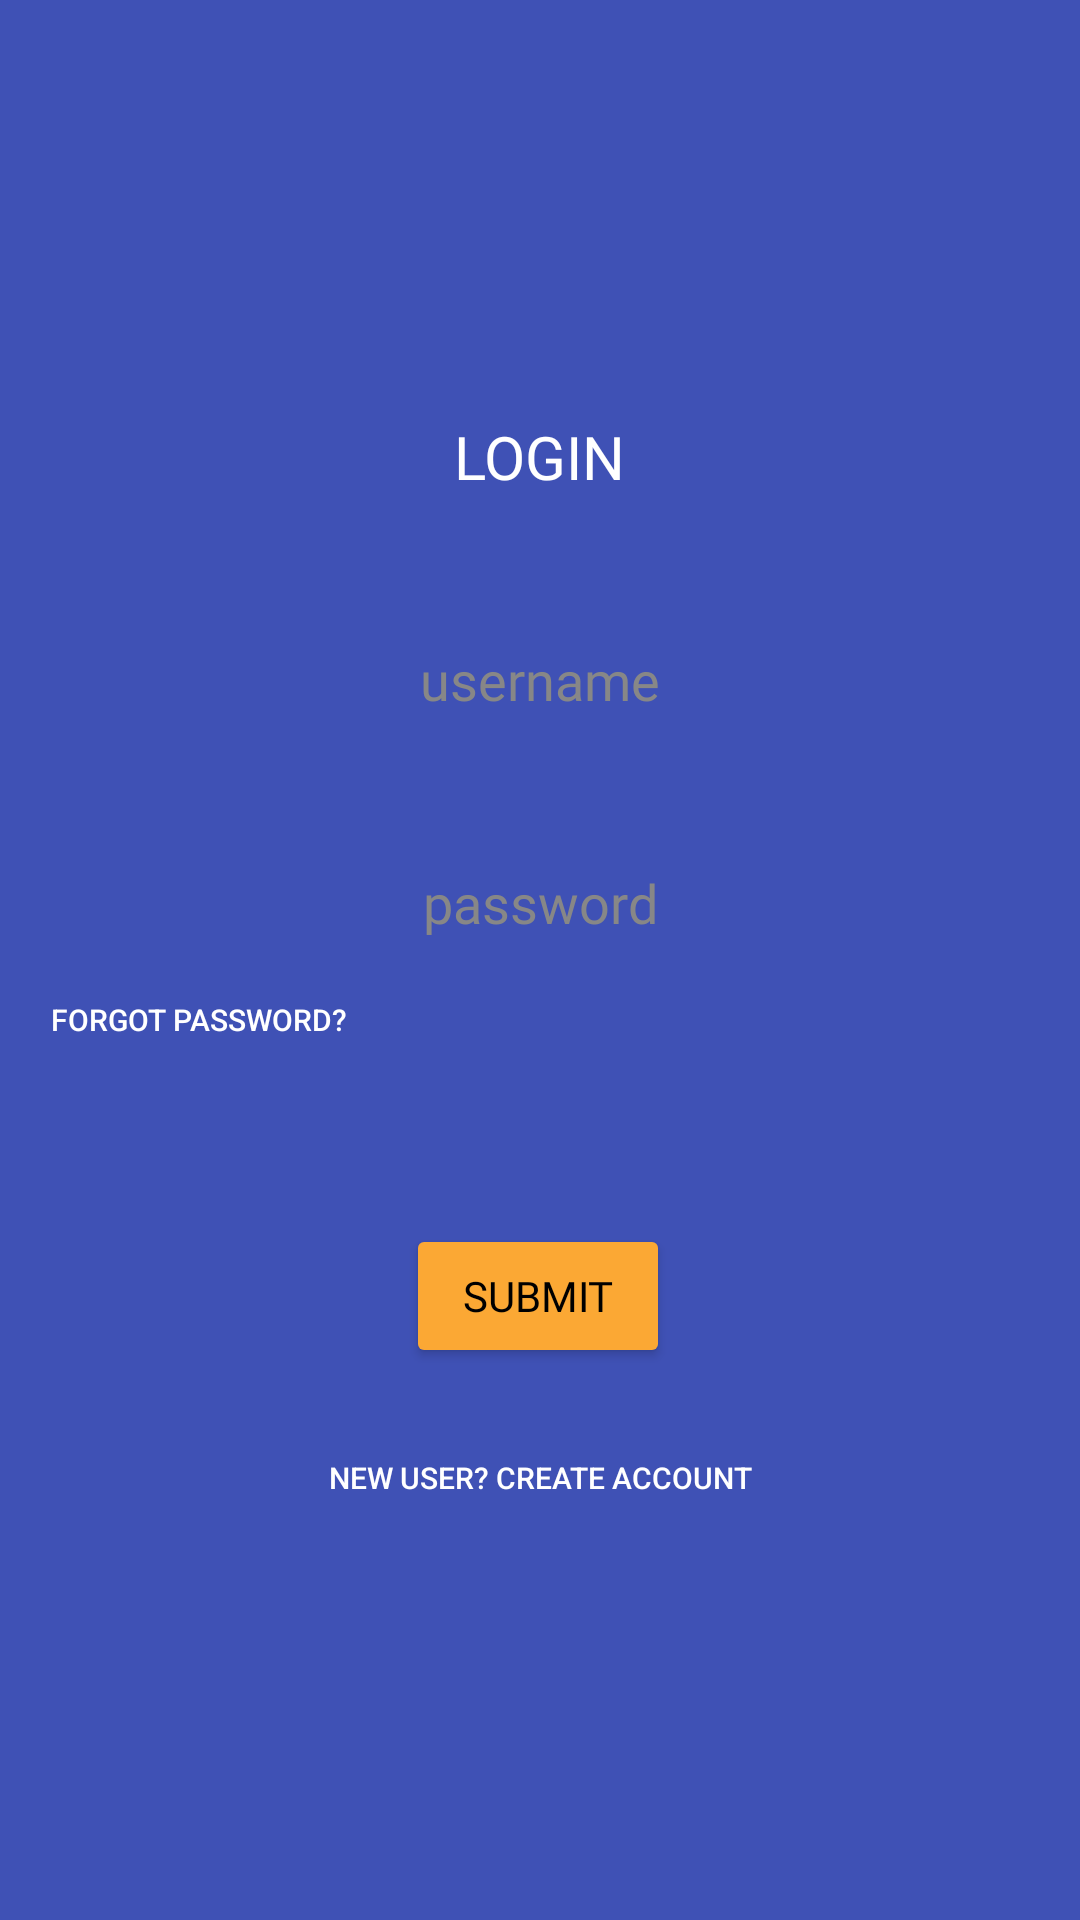

Layout XML and referenced resources for this Android screen:
<!-- AndroidManifest.xml: application theme Theme.Finalpareeksha -->
<!-- res/layout/activity_home.xml -->
<?xml version="1.0" encoding="utf-8"?>
<androidx.constraintlayout.widget.ConstraintLayout xmlns:android="http://schemas.android.com/apk/res/android"
    xmlns:app="http://schemas.android.com/apk/res-auto"
    xmlns:tools="http://schemas.android.com/tools"
    android:layout_width="match_parent"
    android:layout_height="match_parent"
    android:background="#3F51B5"
    tools:context=".HomeActivity">

    <TextView
        android:id="@+id/textView"
        android:layout_width="wrap_content"
        android:layout_height="wrap_content"
        android:layout_marginTop="20dp"
        android:fontFamily="@font/montserrat_bold"
        android:text="LOGIN"
        android:textColor="#FFFFFF"
        android:textSize="20sp"
        app:layout_constraintBottom_toBottomOf="parent"
        app:layout_constraintEnd_toEndOf="parent"
        app:layout_constraintStart_toStartOf="parent"
        app:layout_constraintTop_toTopOf="parent"
        app:layout_constraintVertical_bias="0.19999999" />

    <EditText
        android:id="@+id/editTextTextPersonName"
        android:layout_width="0dp"
        android:layout_height="wrap_content"
        android:layout_marginStart="20dp"
        android:layout_marginEnd="20dp"
        android:background="@drawable/custom_input"
        android:ems="10"
        android:fontFamily="@font/montserrat"
        android:gravity="center"
        android:hint="username"
        android:inputType="textPersonName"
        android:padding="15dp"
        android:textColor="#000000"
        android:textColorHint="#878787"
        app:layout_constraintBottom_toBottomOf="parent"
        app:layout_constraintEnd_toEndOf="parent"
        app:layout_constraintStart_toStartOf="parent"
        app:layout_constraintTop_toBottomOf="@+id/textView"
        app:layout_constraintVertical_bias="0.07999998" />

    <EditText
        android:id="@+id/editTextTextPassword"
        android:layout_width="0dp"
        android:layout_height="wrap_content"
        android:layout_marginStart="20dp"
        android:layout_marginTop="20dp"
        android:layout_marginEnd="20dp"
        android:background="@drawable/custom_input"
        android:ems="10"
        android:fontFamily="@font/montserrat"
        android:gravity="center"
        android:hint="password"
        android:inputType="textPassword"
        android:padding="15dp"
        android:textColor="#000000"
        android:textColorHint="#878787"
        app:layout_constraintEnd_toEndOf="parent"
        app:layout_constraintStart_toStartOf="parent"
        app:layout_constraintTop_toBottomOf="@+id/editTextTextPersonName" />

    <Button
        android:id="@+id/button"
        android:layout_width="wrap_content"
        android:layout_height="wrap_content"
        android:layout_marginTop="80dp"
        android:backgroundTint="#FBA834"
        android:fontFamily="@font/montserrat"
        android:text="Submit"
        android:textColor="#000000"
        app:layout_constraintEnd_toEndOf="parent"
        app:layout_constraintHorizontal_bias="0.498"
        app:layout_constraintStart_toStartOf="parent"
        app:layout_constraintTop_toBottomOf="@+id/editTextTextPassword" />

    <Button
        android:id="@+id/button3"
        android:layout_width="wrap_content"
        android:layout_height="wrap_content"
        android:layout_marginTop="10dp"
        android:background="@android:color/transparent"
        android:text="New User? Create Account"
        android:textColor="#FFFFFF"
        android:textSize="10sp"
        app:layout_constraintBottom_toBottomOf="parent"
        app:layout_constraintEnd_toEndOf="parent"
        app:layout_constraintStart_toStartOf="parent"
        app:layout_constraintTop_toBottomOf="@+id/button"
        app:layout_constraintVertical_bias="0.01999998" />

    <Button
        android:id="@+id/button4"
        android:layout_width="190dp"
        android:layout_height="31dp"
        android:layout_marginTop="5dp"
        android:background="@android:color/transparent"
        android:gravity="left"
        android:text="Forgot Password?"
        android:textColor="#FFFFFF"
        android:textSize="10sp"
        app:layout_constraintEnd_toEndOf="parent"
        app:layout_constraintHorizontal_bias="0.1"
        app:layout_constraintStart_toStartOf="parent"
        app:layout_constraintTop_toBottomOf="@+id/editTextTextPassword" />
</androidx.constraintlayout.widget.ConstraintLayout>
<!-- resources referenced by this layout -->
<resources>
  <style name="Theme.Finalpareeksha" parent="Theme.MaterialComponents.DayNight.NoActionBar">
          
          <item name="colorPrimary">@color/purple_500</item>
          <item name="colorPrimaryVariant">@color/purple_700</item>
          <item name="colorOnPrimary">@color/white</item>
          
          <item name="colorSecondary">@color/teal_200</item>
          <item name="colorSecondaryVariant">@color/teal_700</item>
          <item name="colorOnSecondary">@color/black</item>
          
          <item name="android:statusBarColor" tools:targetApi="l">?attr/colorPrimaryVariant</item>
          
      </style>
  <!-- not gathered from this repository: default colours our renderer supplied (Android Studio template values) -->
  <color name="purple_500">#FF6200EE</color>
  <color name="purple_700">#FF3700B3</color>
  <color name="teal_200">#FF03DAC5</color>
  <color name="teal_700">#FF018786</color>
  <color name="black">#FF000000</color>
  <color name="white">#FFFFFFFF</color>
</resources>
